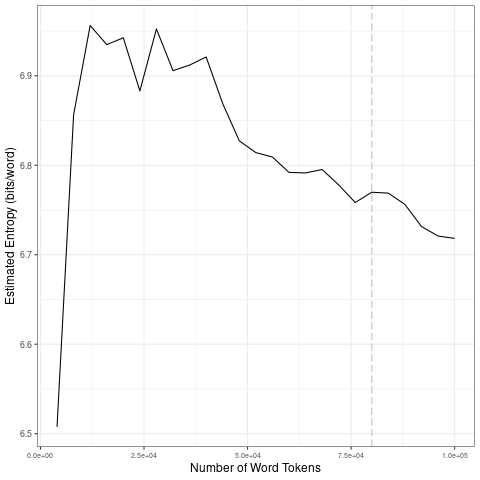

The table this chart was drawn from, first rows:
file, entropy.Corpus.Size, entropy.Entropy, sd.Corpus.Size, sd.SD
data/2021_by_en/2021-01-04_tokens_1-gram…, 4000, 6.508, 20000, 0.1895
data/2021_by_en/2021-01-04_tokens_1-gram…, 8000, 6.856, 40000, 0.02523
data/2021_by_en/2021-01-04_tokens_1-gram…, 12000, 6.956, 60000, 0.02897
data/2021_by_en/2021-01-04_tokens_1-gram…, 16000, 6.935, 80000, 0.01523
data/2021_by_en/2021-01-04_tokens_1-gram…, 20000, 6.943, 1e+05, 0.02236
data/2021_by_en/2021-01-04_tokens_1-gram…, 24000, 6.883, 20000, 0.1895
data/2021_by_en/2021-01-04_tokens_1-gram…, 28000, 6.952, 40000, 0.02523
data/2021_by_en/2021-01-04_tokens_1-gram…, 32000, 6.906, 60000, 0.02897
data/2021_by_en/2021-01-04_tokens_1-gram…, 36000, 6.912, 80000, 0.01523
data/2021_by_en/2021-01-04_tokens_1-gram…, 40000, 6.921, 1e+05, 0.02236
data/2021_by_en/2021-01-04_tokens_1-gram…, 44000, 6.869, 20000, 0.1895
data/2021_by_en/2021-01-04_tokens_1-gram…, 48000, 6.827, 40000, 0.02523
data/2021_by_en/2021-01-04_tokens_1-gram…, 52000, 6.814, 60000, 0.02897
data/2021_by_en/2021-01-04_tokens_1-gram…, 56000, 6.809, 80000, 0.01523
data/2021_by_en/2021-01-04_tokens_1-gram…, 60000, 6.792, 1e+05, 0.02236
data/2021_by_en/2021-01-04_tokens_1-gram…, 64000, 6.791, 20000, 0.1895
data/2021_by_en/2021-01-04_tokens_1-gram…, 68000, 6.795, 40000, 0.02523
data/2021_by_en/2021-01-04_tokens_1-gram…, 72000, 6.778, 60000, 0.02897
data/2021_by_en/2021-01-04_tokens_1-gram…, 76000, 6.758, 80000, 0.01523
data/2021_by_en/2021-01-04_tokens_1-gram…, 80000, 6.77, 1e+05, 0.02236
data/2021_by_en/2021-01-04_tokens_1-gram…, 84000, 6.769, 20000, 0.1895
data/2021_by_en/2021-01-04_tokens_1-gram…, 88000, 6.756, 40000, 0.02523
data/2021_by_en/2021-01-04_tokens_1-gram…, 92000, 6.731, 60000, 0.02897
data/2021_by_en/2021-01-04_tokens_1-gram…, 96000, 6.721, 80000, 0.01523
data/2021_by_en/2021-01-04_tokens_1-gram…, 1e+05, 6.718, 1e+05, 0.02236
